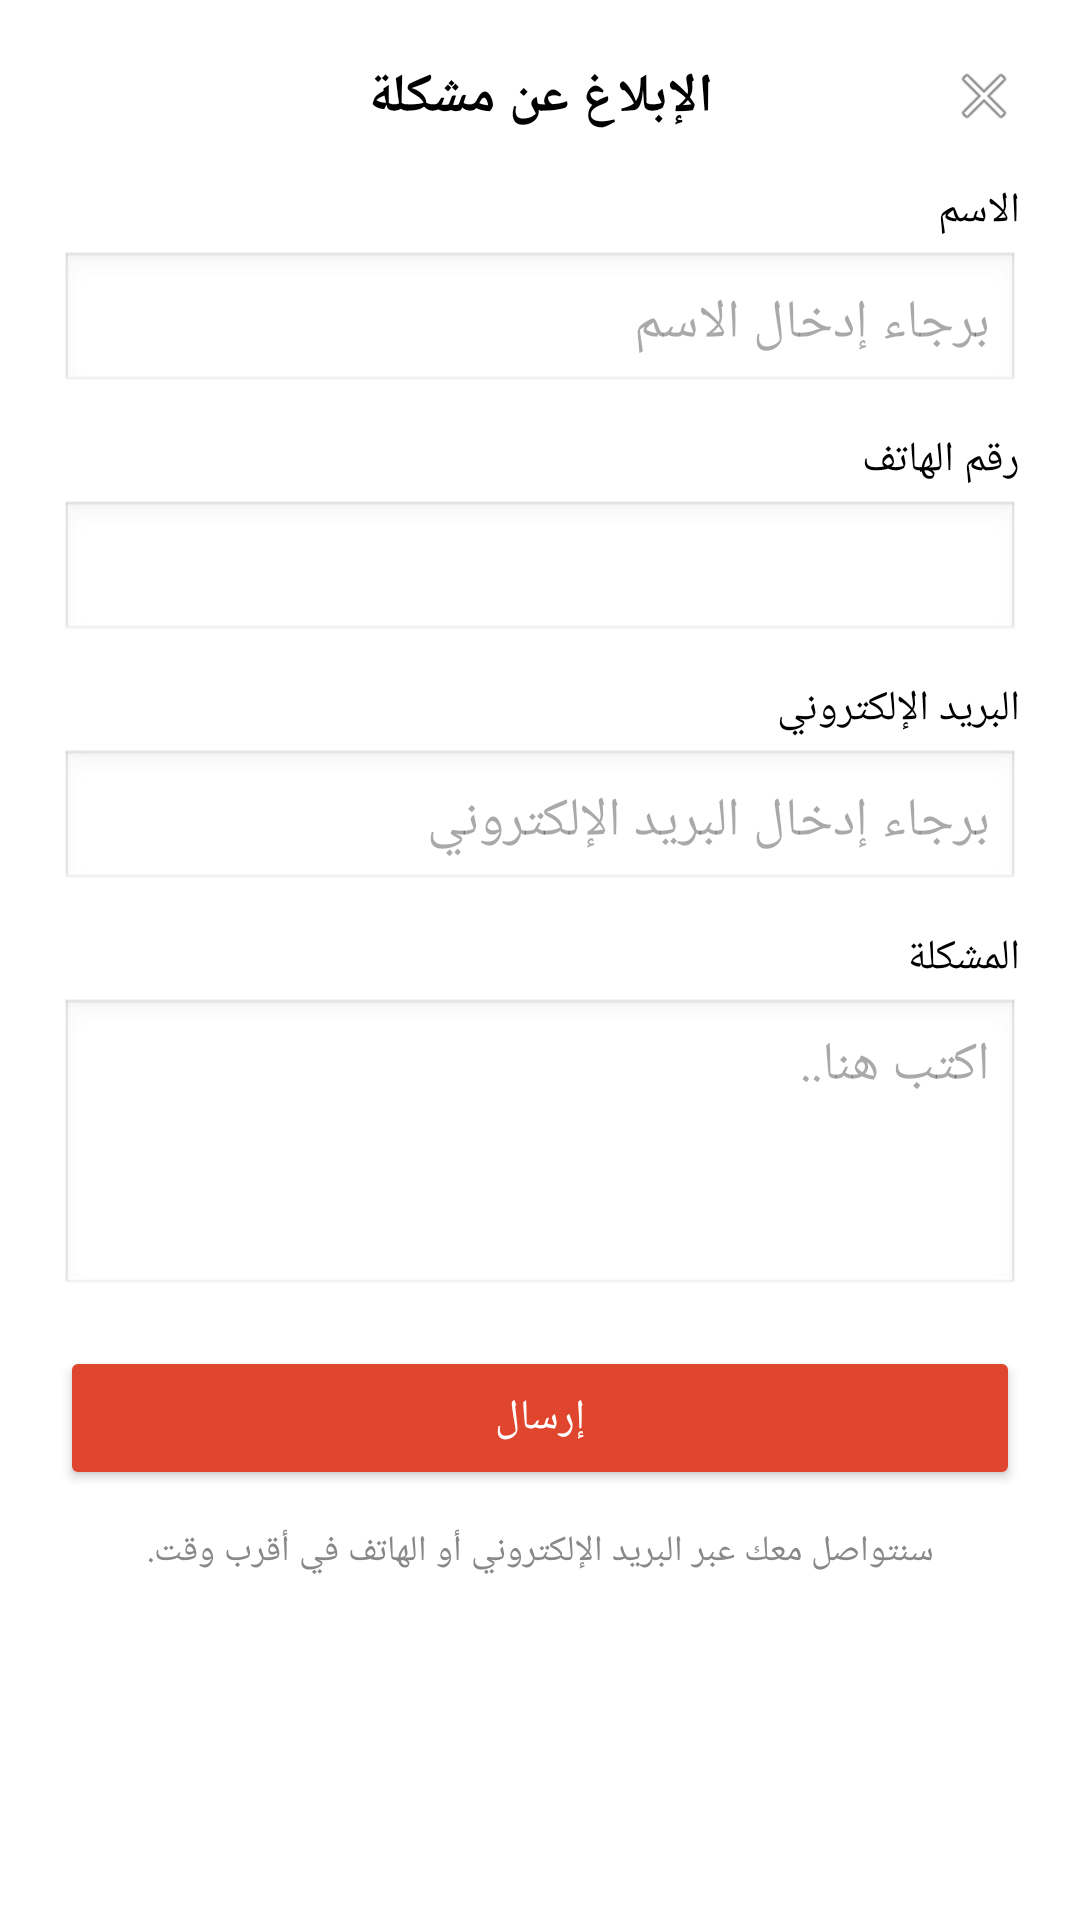

This screen was rendered from an Android layout file. Write that file and the resources it references.
<!-- AndroidManifest.xml: application theme Theme.ainaa -->
<!-- res/layout/report_problem_dialog.xml -->
<?xml version="1.0" encoding="utf-8"?>
<LinearLayout xmlns:android="http://schemas.android.com/apk/res/android"
    android:layout_width="match_parent"
    android:layout_height="wrap_content"
    android:background="@android:color/white"
    android:layoutDirection="rtl"
    android:orientation="vertical"
    android:padding="20dp">

    
    <RelativeLayout
        android:layout_width="match_parent"
        android:layout_height="wrap_content"
        android:layout_marginBottom="16dp">

        <ImageView
            android:id="@+id/closeButton"
            android:layout_width="24dp"
            android:layout_height="24dp"
            android:layout_alignParentStart="true"
            android:src="@android:drawable/ic_menu_close_clear_cancel" />

        <TextView
            android:id="@+id/title"
            android:layout_width="wrap_content"
            android:layout_height="wrap_content"
            android:layout_centerHorizontal="true"
            android:text="الإبلاغ عن مشكلة"
            android:textColor="#000000"
            android:textSize="18sp"
            android:textStyle="bold" />
    </RelativeLayout>

    
    <TextView
        android:layout_width="match_parent"
        android:layout_height="wrap_content"
        android:layout_marginBottom="4dp"
        android:text="الاسم"
        android:textColor="#000000"
        android:textSize="14sp" />

    <EditText
        android:id="@+id/nameInput"
        android:layout_width="match_parent"
        android:layout_height="wrap_content"
        android:background="@android:drawable/edit_text"
        android:hint="برجاء إدخال الاسم"
        android:padding="10dp"
        android:textDirection="rtl" />

    
    <TextView
        android:layout_width="match_parent"
        android:layout_height="wrap_content"
        android:layout_marginTop="12dp"
        android:layout_marginBottom="4dp"
        android:text="رقم الهاتف"
        android:textColor="#000000"
        android:textSize="14sp" />

    <EditText
        android:id="@+id/phoneInput"
        android:layout_width="match_parent"
        android:layout_height="wrap_content"
        android:background="@android:drawable/edit_text"
        android:inputType="phone"
        android:padding="10dp"
        android:textDirection="rtl" />

    
    <TextView
        android:layout_width="match_parent"
        android:layout_height="wrap_content"
        android:layout_marginTop="12dp"
        android:layout_marginBottom="4dp"
        android:text="البريد الإلكتروني"
        android:textColor="#000000"
        android:textSize="14sp" />

    <EditText
        android:id="@+id/emailInput"
        android:layout_width="match_parent"
        android:layout_height="wrap_content"
        android:background="@android:drawable/edit_text"
        android:hint="برجاء إدخال البريد الإلكتروني"
        android:inputType="textEmailAddress"
        android:padding="10dp"
        android:textDirection="rtl" />

    
    <TextView
        android:layout_width="match_parent"
        android:layout_height="wrap_content"
        android:layout_marginTop="12dp"
        android:layout_marginBottom="4dp"
        android:text="المشكلة"
        android:textColor="#000000"
        android:textSize="14sp" />

    <EditText
        android:id="@+id/problemInput"
        android:layout_width="match_parent"
        android:layout_height="100dp"
        android:background="@android:drawable/edit_text"
        android:gravity="top|right"
        android:hint="اكتب هنا.."
        android:inputType="textMultiLine"
        android:padding="10dp"
        android:textDirection="rtl" />

    
    <Button
        android:id="@+id/sendButton"
        android:layout_width="match_parent"
        android:layout_height="wrap_content"
        android:layout_marginTop="16dp"
        android:backgroundTint="?attr/colorPrimary"
        android:text="إرسال"
        android:textColor="#FFFFFF" />

    
    <TextView
        android:id="@+id/footerMessage"
        android:layout_width="match_parent"
        android:layout_height="wrap_content"
        android:layout_marginTop="12dp"
        android:gravity="center"
        android:text="سنتواصل معك عبر البريد الإلكتروني أو الهاتف في أقرب وقت."
        android:textColor="#888888"
        android:textSize="12sp" />
</LinearLayout>
<!-- resources referenced by this layout -->
<resources>
  <style name="Theme.ainaa" parent="Base.Theme.ainaa" />
  <style name="Base.Theme.ainaa" parent="Theme.Material3.Light.NoActionBar">
          
          <item name="colorPrimary">@color/red</item>
          <item name="android:forceDarkAllowed" tools:targetApi="q">false</item>
      </style>
  <color name="red">#E0462D</color>
</resources>
